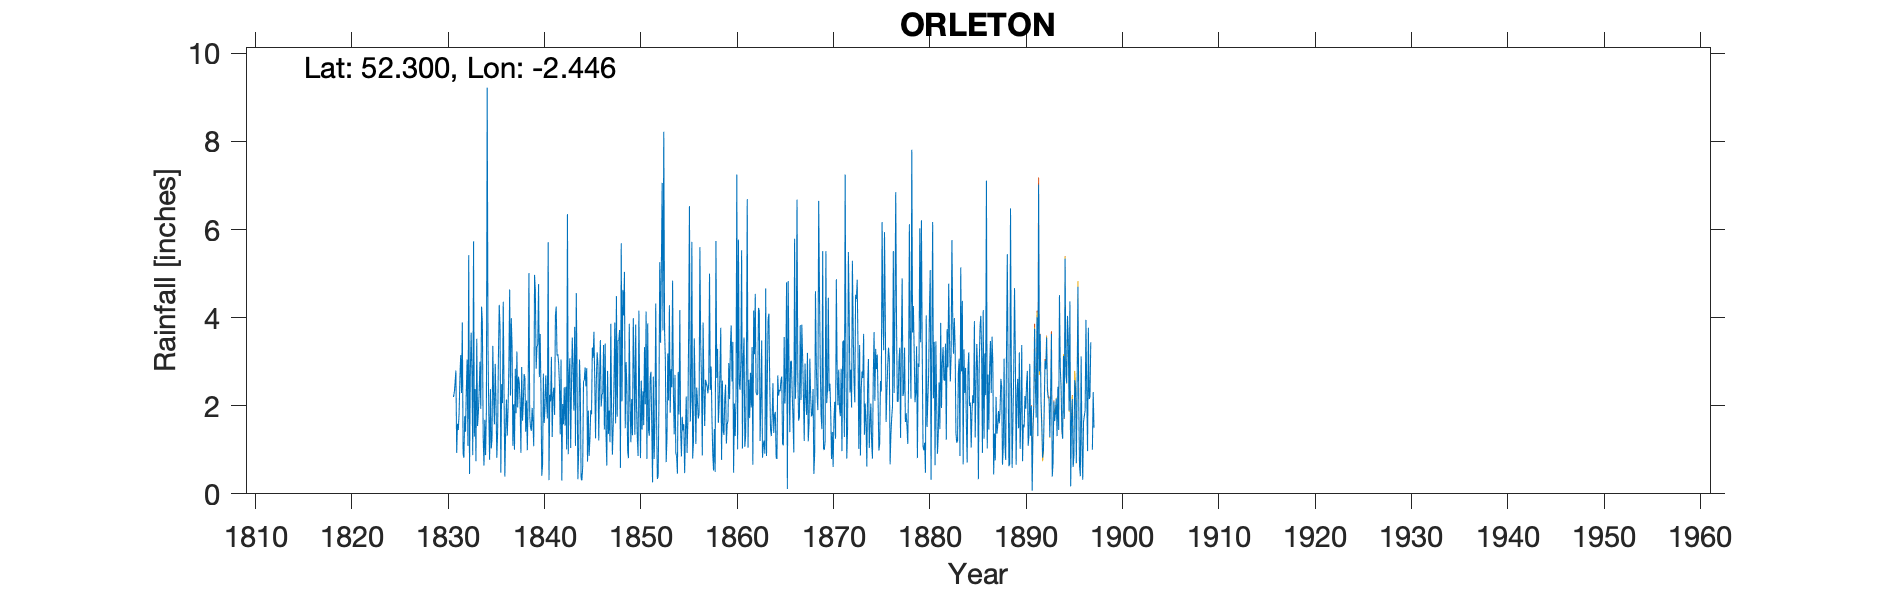

Data behind this chart, as committed beside it:
TENBURY ORLETON, , , , , , , , , , , , , , , , , , , , , , , 
Grid Ref, SO695670, Long, -2.446, Lat, 52.3, Elevation, 193, ft, , , , , , , , , , , , , , , 
Station no, RR36, , , , , , , , , , , , , , , , , , , , , , 
, 1830, 1831, 1832, 1833, 1834, 1835, 1836, 1837, 1838, 1839, 1840, 1841, 1842, 1843, 1844, 1845, 1846, 1847, 1848, 1849, 1850, 1851, 1852
January, , 2.2, 0.91, 0.88, 3.89, 1.23, 2.49, 3.99, 0.93, 1.5, 3.63, 2.25, 2.5, 2.69, 0.99, 1.89, 2.93, 2.79, 1.75, 2.46, 2.03, 4.14, 4.32
February, , 2.3, 0.82, 5.73, 1.29, 3.36, 2.06, 3.35, 2.88, 1.43, 2.31, 2.1, 1.35, 3.08, 3.05, 0.86, 1.21, 1.36, 3.48, 0.97, 1.29, 0.79, 1.73
March, , 2.52, 1.76, 1.3, 0.64, 2.2, 4.36, 1.09, 1.66, 1.95, 0.41, 3.11, 3.05, 1.04, 2.4, 1.25, 2.59, 1.89, 3.49, 0.81, 0.86, 3.87, 0.34
April, , 2.8, 1.41, 2.38, 1.68, 1.58, 2.26, 2.03, 2.06, 1.63, 0.66, 1.29, 0.3, 2.43, 0.34, 1.9, 3.49, 1.17, 3.72, 3.86, 4.16, 1.45, 0.4
May, , 0.93, 2.37, 0.74, 0.88, 2.95, 0.39, 1, 2.72, 1.08, 2.73, 2.25, 2.04, 3.55, 0.31, 1.8, 1.98, 3.86, 0.59, 2.15, 2.19, 1.32, 2.11
June, , 1.59, 3.05, 3.52, 1.91, 2.04, 1.45, 2.84, 2.63, 4.97, 1.61, 2.41, 1.58, 2.84, 0.62, 3.32, 2.25, 1.91, 5.69, 1.17, 0.81, 2.63, 5.26
July, , 1.45, 1.09, 1.54, 9.22, 0.82, 2.14, 1.83, 1.41, 4.61, 1.94, 1.79, 2.42, 1.89, 2.55, 3.09, 2.29, 0.89, 2.1, 2.15, 2.57, 2.77, 3.43
August, , 1.82, 5.42, 1.85, 3.33, 1.4, 1.32, 3.23, 2.12, 2.84, 2.69, 4.05, 1.55, 3.79, 2.58, 3.68, 3.38, 1.55, 4.63, 1.33, 1.46, 1.57, 5.16
September, , 2.64, 0.45, 2.32, 1.82, 3.14, 1.93, 1.96, 0.99, 3.33, 2.09, 4.25, 2.43, 1.09, 2.87, 2.57, 1.46, 2.59, 4.05, 3.99, 2.33, 0.26, 7.06
October, , 3.15, 2.81, 3, 0.77, 4.29, 2.89, 2.66, 2.19, 3.4, 1.71, 3.14, 1.01, 4.56, 2.44, 1.26, 3.41, 3.89, 5.04, 2.88, 1.56, 2.66, 3.71
November, , 2.29, 3.66, 1.93, 2.38, 3.78, 4.64, 2.51, 5.01, 4.76, 5.71, 3.17, 6.35, 2.65, 2.85, 2.58, 1.39, 1.6, 1.49, 1.34, 3.33, 0.79, 8.22
December, , 3.89, 2.75, 4.25, 1.03, 0.48, 2.23, 2.06, 1.76, 2.65, 0.31, 2.96, 0.9, 0.33, 0.73, 3.21, 0.64, 4.49, 2.99, 3.84, 2.03, 1.66, 3.69
Total, , 27.58, 26.5, 29.44, 28.84, 27.27, 28.16, 28.55, 26.36, 34.15, 25.8, 32.77, 25.48, 29.94, 21.73, 27.41, 27.02, 27.99, 39.02, 26.95, 24.62, 23.91, 45.43
Notes, , , , , , , , , , , , , , , , , , , , , , , 
The observer has 3 gauges but only submi…, , , , , , , , , , , , , , , , , , , , , , , 
The full record includes rain gauge 2 fr…, , , , , , , , , , , , , , , , , , , , , , , 
Separate record sheets are provided for …, , , , , , , , , , , , , , , , , , , , , , , 
The Grid Reference is for Middle House i…, , , , , , , , , , , , , , , , , , , , , , , 
